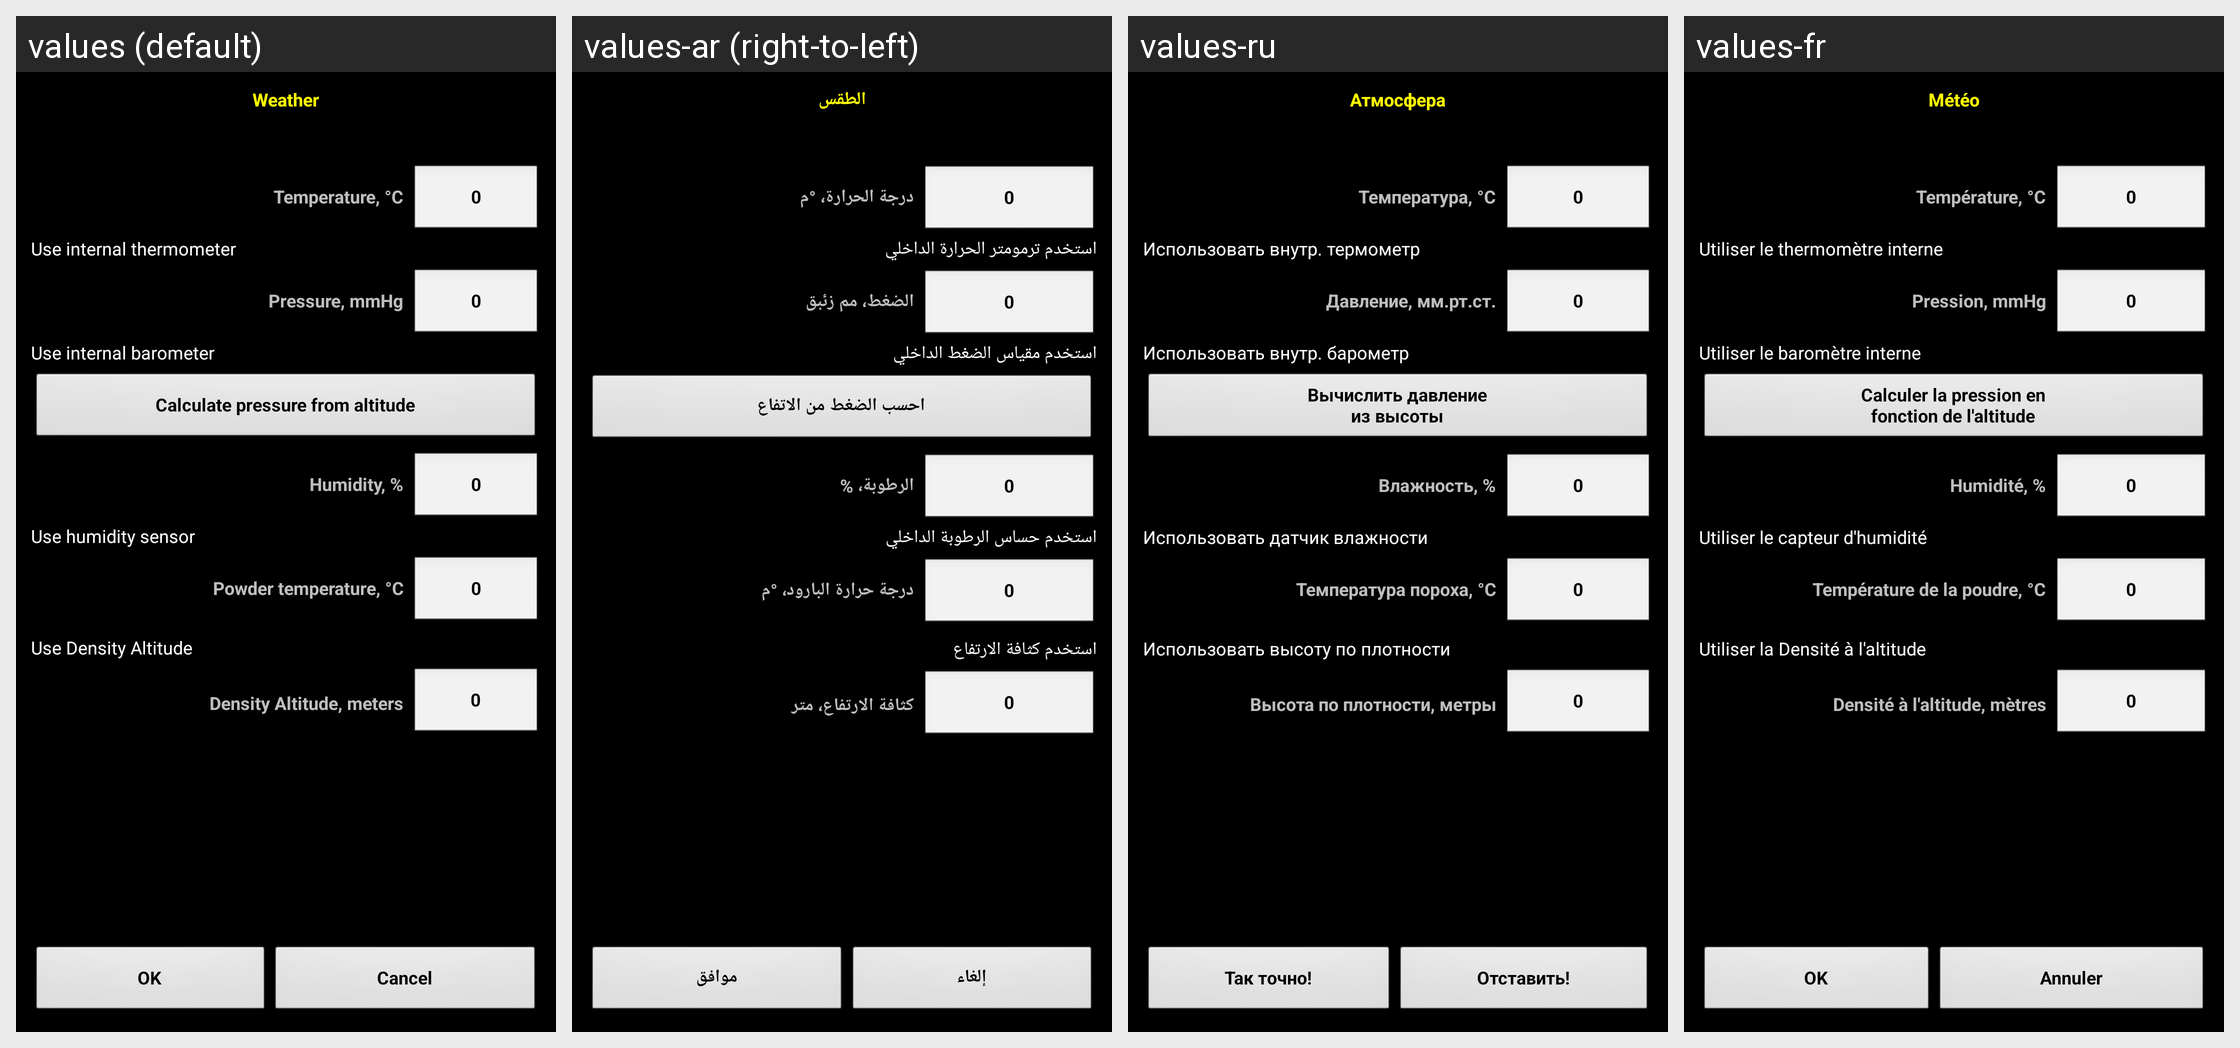

For this localized Android screen grid, give each drawn string resource with its value in every locale shown.
Android screen res/layout/atm.xml rendered under 4 locales, left to right: values (default), values-ar (right-to-left), values-ru, values-fr. Device: Nexus 5 (rendered at 1080×1920; each locale shown at half size, 540×960, under a caption strip naming it); theme MyTheme.
Other locales in the repository, not shown: values-be, values-bg, values-bn, values-da, values-de, values-en-rGB, values-es, values-fa, values-fi, values-hi, values-in, values-it, values-ja, values-ko, values-nb, values-nl, values-pl, values-pt, values-pt-rBR, values-pt-rPT, values-sv, values-tg, values-tr, values-zh, values-zh-rCN, values-zh-rHK, values-zh-rSG, values-zh-rTW.
Strings drawn on this screen, with the default value and each locale's value (text and hints the layout hard-codes, and strings that could not be matched under every locale, appear in the picture but are not listed):

weather_label
  values: Weather
  values-ar: الطقس
  values-ru: Атмосфера
  values-fr: Météo

Temperature_label
  values: Temperature, °C
  values-ar: درجة الحرارة، °م
  values-ru: Температура, °C
  values-fr: Température, °C

zero_text
  values: 0
  values-ar: 0
  values-ru: 0
  values-fr: 0

use_thermometer_label
  values: Use internal thermometer
  values-ar: استخدم ترمومتر الحرارة الداخلي
  values-ru: Использовать внутр. термометр
  values-fr: Utiliser le thermomètre interne

Pressure_label
  values: Pressure, mmHg
  values-ar: الضغط، مم زئبق
  values-ru: Давление, мм.рт.ст.
  values-fr: Pression, mmHg

use_barometer_label
  values: Use internal barometer
  values-ar: استخدم مقياس الضغط الداخلي
  values-ru: Использовать внутр. барометр
  values-fr: Utiliser le baromètre interne

altitude_label
  values: Calculate pressure from altitude
  values-ar: احسب الضغط من الاتفاع
  values-ru: Вычислить давление
      из высоты
  values-fr: Calculer la pression en
      fonction de l'altitude

Humidity_label
  values: Humidity, %
  values-ar: الرطوبة، %
  values-ru: Влажность, %
  values-fr: Humidité, %

use_humidity_label
  values: Use humidity sensor
  values-ar: استخدم حساس الرطوبة الداخلي
  values-ru: Использовать датчик влажности
  values-fr: Utiliser le capteur d'humidité

PowderTemperature_label
  values: Powder temperature, °C
  values-ar: درجة حرارة البارود، °م
  values-ru: Температура пороха, °C
  values-fr: Température de la poudre, °C

use_density_altitude
  values: Use Density Altitude
  values-ar: استخدم كثافة الارتفاع
  values-ru: Использовать высоту по плотности
  values-fr: Utiliser la Densité à l'altitude

density_altitude
  values: Density Altitude, meters
  values-ar: كثافة الارتفاع، متر
  values-ru: Высота по плотности, метры
  values-fr: Densité à l'altitude, mètres

ok_label
  values: OK
  values-ar: موافق
  values-ru: Так точно!
  values-fr: OK

cancel_label
  values: Cancel
  values-ar: إلغاء
  values-ru: Отставить!
  values-fr: Annuler
